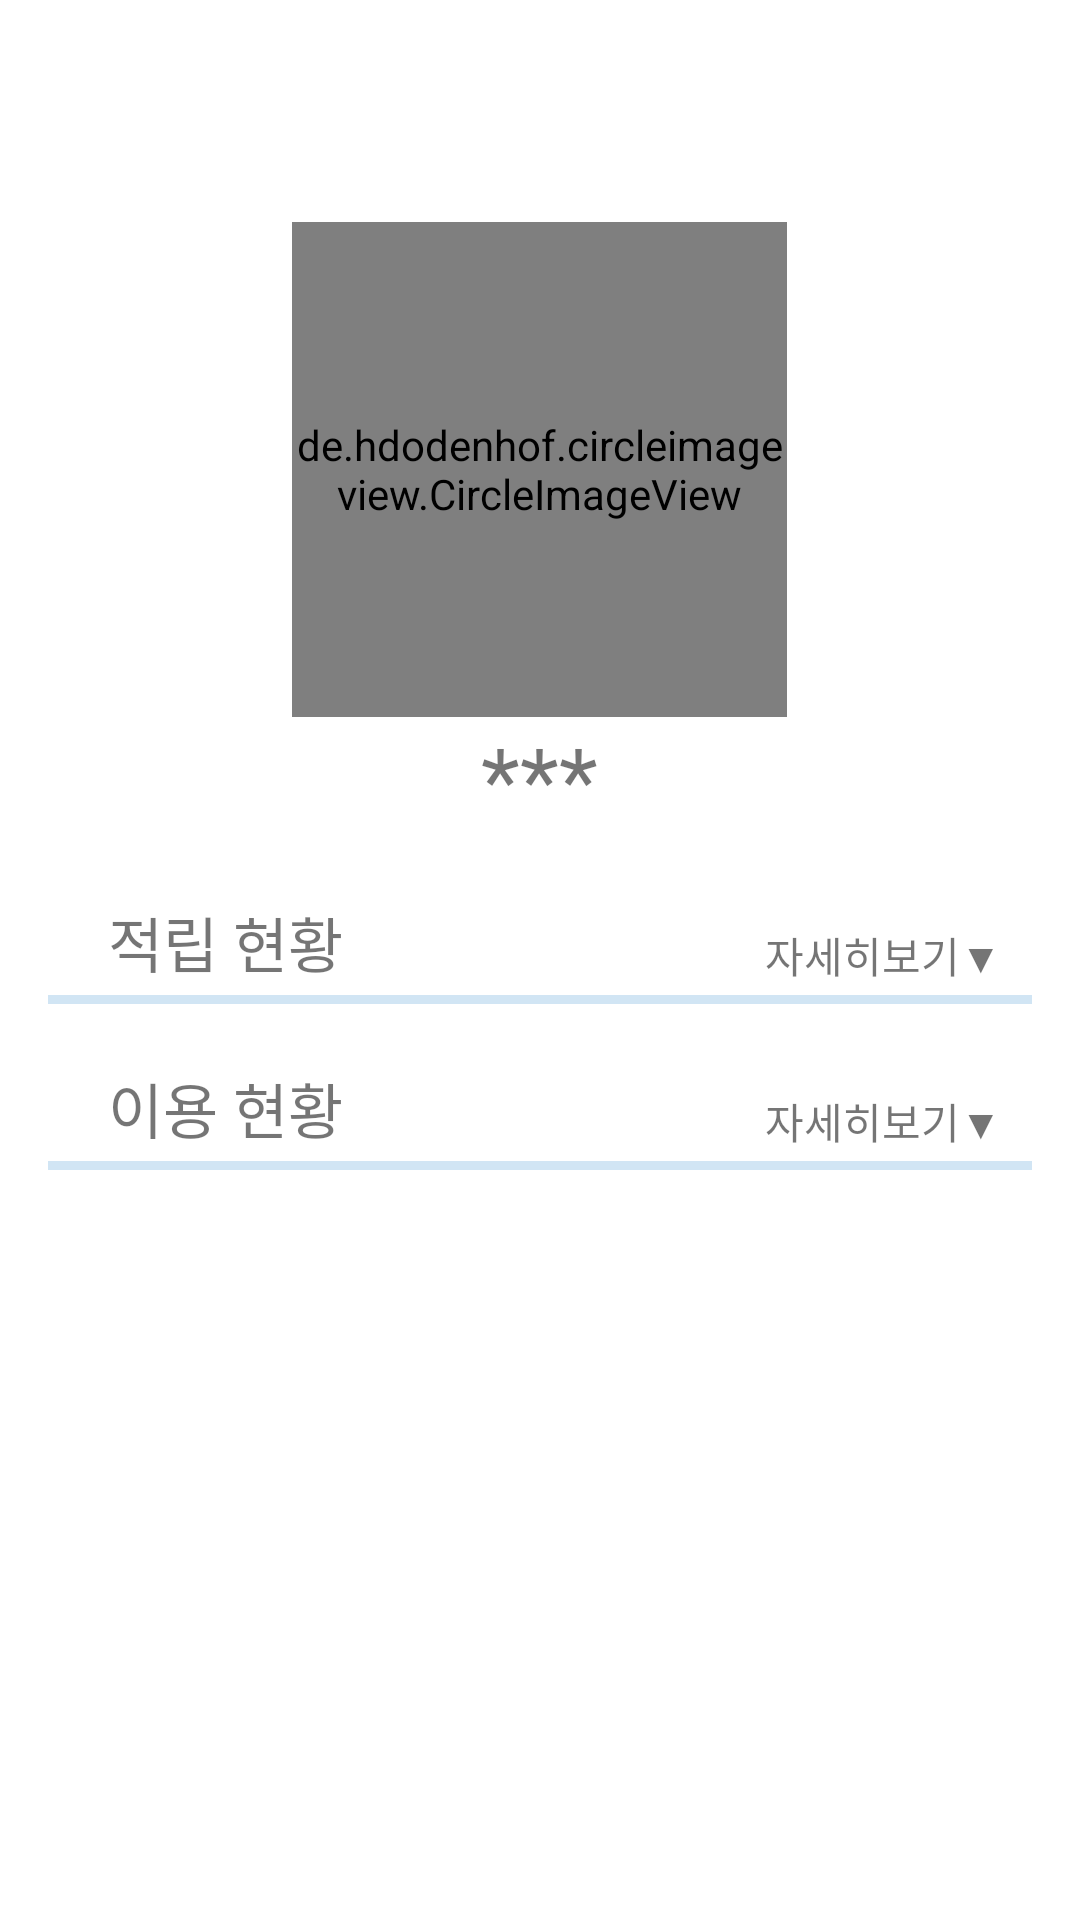

Write the Android layout XML for this screen, with the resource values it uses.
<!-- AndroidManifest.xml: application theme AppTheme -->
<!-- res/layout/custom_score.xml -->
<?xml version="1.0" encoding="utf-8"?>
<androidx.constraintlayout.widget.ConstraintLayout xmlns:android="http://schemas.android.com/apk/res/android"
    xmlns:app="http://schemas.android.com/apk/res-auto"
    xmlns:tools="http://schemas.android.com/tools"
    android:layout_width="match_parent"
    android:layout_height="match_parent"
    android:background="@color/white"
    tools:context=".MainActivity">

    <LinearLayout
        android:id="@+id/dialogMain"
        android:layout_width="match_parent"
        android:layout_height="match_parent"
        android:orientation="vertical"
        tools:ignore="MissingConstraints">
        <LinearLayout
            android:layout_width="match_parent"
            android:layout_height="0dp"
            android:layout_weight="1"
            android:orientation="horizontal">
            <ImageButton
                android:background="@color/white"
                android:id="@+id/backBtn_to_myPage"
                android:clickable="true"
                android:src="@drawable/ic_baseline_close_24"
                android:layout_width="wrap_content"
                android:layout_height="wrap_content"
                android:layout_gravity="center"
                android:layout_marginBottom="10dp"
                android:layout_marginStart="10dp"
                />
        </LinearLayout>


        <ScrollView
            android:layout_width="match_parent"
            android:layout_height="0dp"
            android:layout_weight="10"
            android:orientation="vertical"
            android:padding="16dp">

            <LinearLayout
                android:layout_width="match_parent"
                android:layout_height="match_parent"
                android:orientation="vertical">

                <de.hdodenhof.circleimageview.CircleImageView
                    android:id="@+id/account_img"
                    android:layout_width="165dp"
                    android:layout_height="165dp"
                    android:layout_gravity="center"
                    android:src="@drawable/ic_baseline_account_circle_24" />
                <TextView
                    android:id="@+id/custom_name"
                    android:layout_width="wrap_content"
                    android:layout_height="wrap_content"
                    android:text="***"
                    android:textSize="30dp"
                    android:layout_gravity="center"
                    />

                <androidx.constraintlayout.widget.ConstraintLayout
                    android:layout_width="match_parent"
                    android:layout_height="wrap_content"
                    android:layout_marginTop="10dp">


                    <TextView
                        android:id="@+id/custom_text"
                        android:layout_width="wrap_content"
                        android:layout_height="wrap_content"
                        android:layout_gravity="center"
                        android:text="적립 현황"
                        android:textSize="20sp"
                        android:layout_marginStart="20dp"
                        android:layout_marginTop="10dp"
                        app:layout_constraintStart_toStartOf="parent"
                        app:layout_constraintTop_toTopOf="parent" />

                    <TextView
                        android:id="@+id/point_detail_btn01"
                        android:layout_width="wrap_content"
                        android:layout_height="wrap_content"
                        android:layout_marginEnd="10dp"
                        android:text="자세히보기▼"
                        app:layout_constraintBottom_toBottomOf="@+id/custom_text"
                        app:layout_constraintEnd_toEndOf="parent" />

                    <View
                        android:layout_width="match_parent"
                        android:layout_height="3dp"
                        android:layout_marginTop="3dp"
                        android:background="@color/material_dynamic_secondary90"
                        app:layout_constraintStart_toStartOf="parent"
                        app:layout_constraintTop_toBottomOf="@+id/point_detail_btn01" />

                    <androidx.recyclerview.widget.RecyclerView
                        android:id="@+id/point_store_recycler_view"
                        android:layout_width="match_parent"
                        android:layout_height="0dp"
                        android:layout_marginTop="5dp"
                        android:visibility="gone"
                        app:layout_constraintEnd_toEndOf="parent"
                        app:layout_constraintStart_toStartOf="parent"
                        app:layout_constraintTop_toBottomOf="@+id/point_detail_btn01" />

                </androidx.constraintlayout.widget.ConstraintLayout>


                <androidx.constraintlayout.widget.ConstraintLayout
                    android:layout_width="match_parent"
                    android:layout_height="wrap_content"
                    android:layout_marginTop="10dp">

                    <TextView
                        android:id="@+id/custom_text2"
                        android:layout_width="wrap_content"
                        android:layout_height="wrap_content"
                        android:layout_marginStart="20dp"
                        android:layout_marginTop="10dp"
                        android:text="이용 현황"
                        android:textSize="20sp"
                        app:layout_constraintStart_toStartOf="parent"
                        app:layout_constraintTop_toTopOf="parent" />

                    <TextView
                        android:id="@+id/point_detail_btn02"
                        android:layout_width="wrap_content"
                        android:layout_height="wrap_content"
                        android:layout_marginEnd="10dp"
                        android:text="자세히보기▼"
                        app:layout_constraintBottom_toBottomOf="@+id/custom_text2"
                        app:layout_constraintEnd_toEndOf="parent" />


                    <View
                        android:layout_width="match_parent"
                        android:layout_height="3dp"
                        android:layout_marginTop="3dp"
                        android:background="@color/material_dynamic_secondary90"
                        app:layout_constraintStart_toStartOf="parent"
                        app:layout_constraintTop_toBottomOf="@+id/point_detail_btn02" />


                    <androidx.recyclerview.widget.RecyclerView
                        android:id="@+id/point_use_recycler_view"
                        android:layout_width="match_parent"
                        android:layout_height="0dp"
                        android:layout_marginTop="5dp"
                        android:visibility="gone"
                        app:layout_constraintEnd_toEndOf="parent"
                        app:layout_constraintStart_toStartOf="parent"
                        app:layout_constraintTop_toBottomOf="@+id/point_detail_btn02" />

                </androidx.constraintlayout.widget.ConstraintLayout>

            </LinearLayout>

        </ScrollView>
    </LinearLayout>
</androidx.constraintlayout.widget.ConstraintLayout>
<!-- resources referenced by this layout -->
<resources>
  <style name="AppTheme" parent="Theme.MaterialComponents.DayNight.DarkActionBar">
          
          <item name="colorPrimary">@color/black</item>
          <item name="colorPrimaryVariant">@color/black</item>
          <item name="colorOnPrimary">@color/white</item>
          
          <item name="colorSecondary">@color/teal_200</item>
          <item name="colorSecondaryVariant">@color/teal_700</item>
          <item name="colorOnSecondary">@color/black</item>
          
          <item name="android:statusBarColor">?attr/colorPrimaryVariant</item>
          
      </style>
  <!-- not gathered from this repository: default colours our renderer supplied (Android Studio template values) -->
  <color name="teal_200">#FF03DAC5</color>
  <color name="teal_700">#FF018786</color>
  <color name="black">#FF000000</color>
  <color name="white">#FFFFFFFF</color>
</resources>
